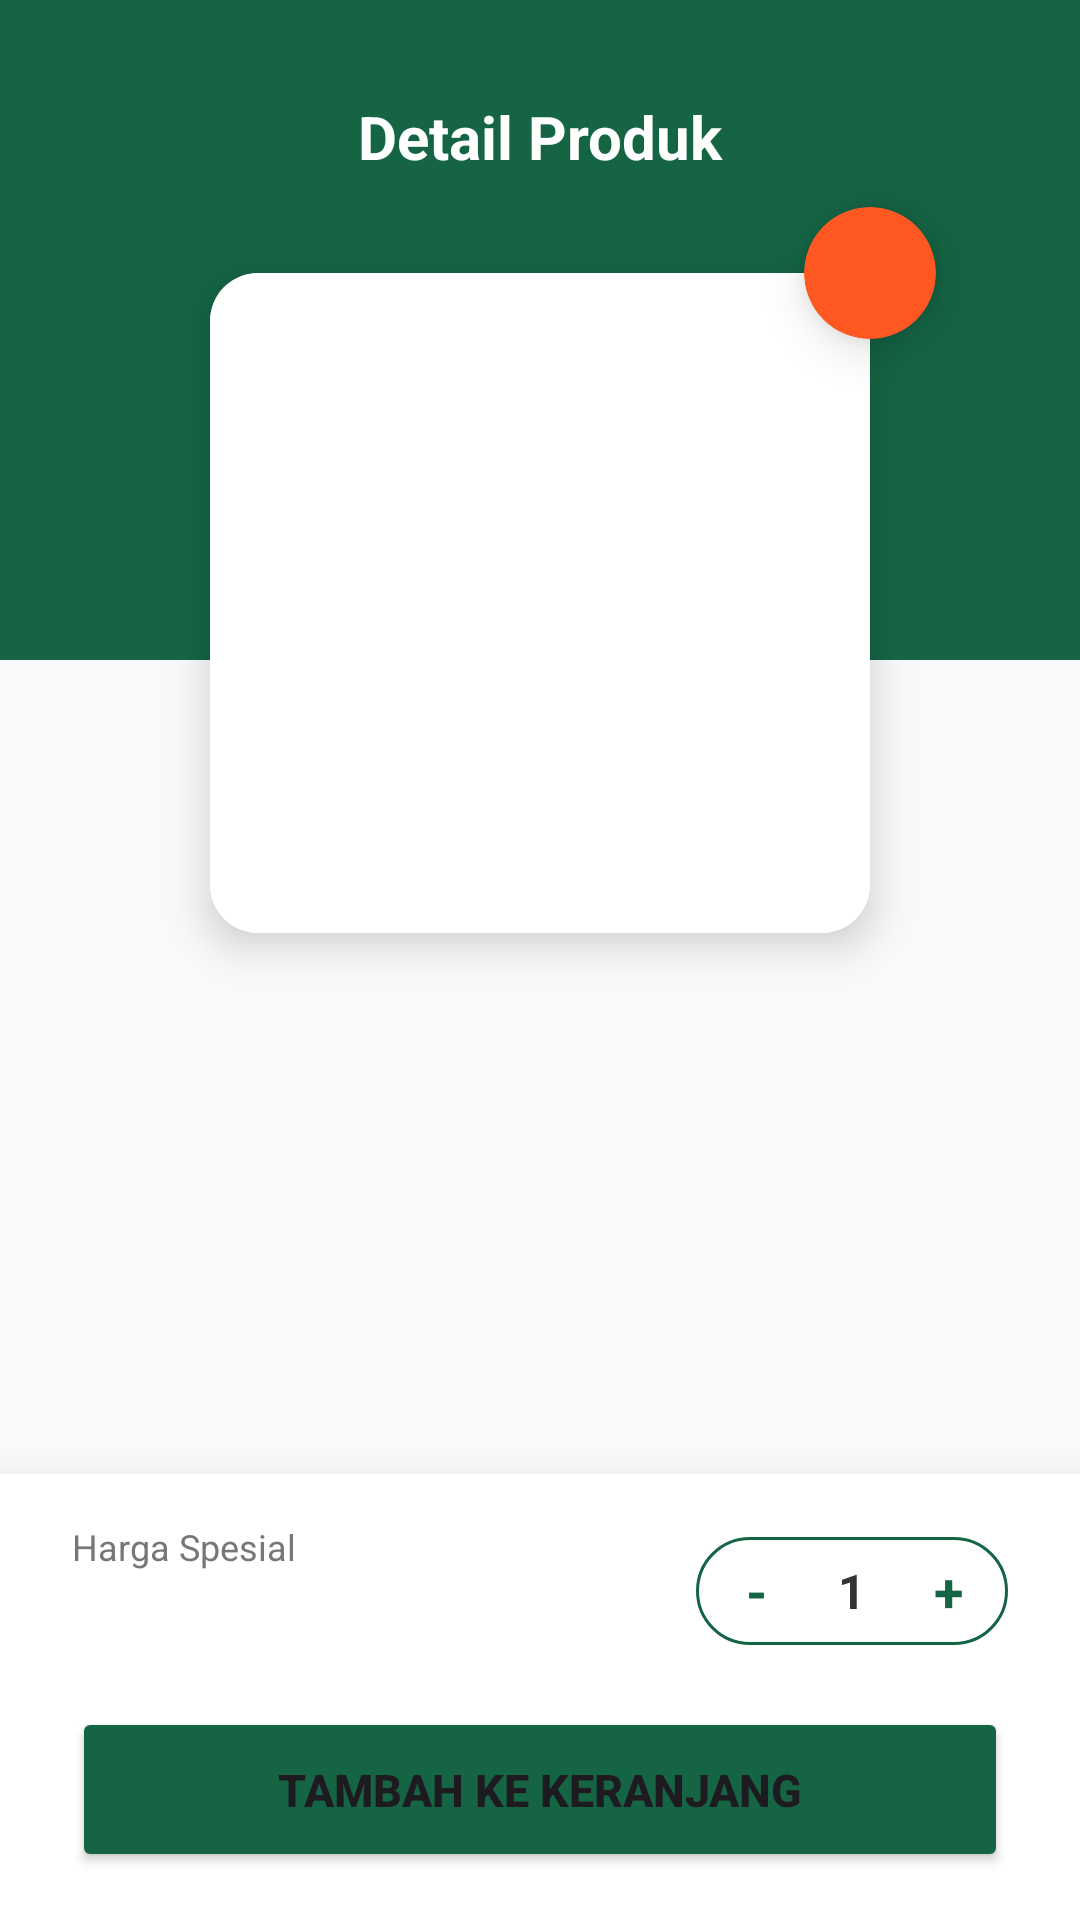

The Android layout XML behind this screen, and the referenced resources:
<!-- AndroidManifest.xml: application theme Theme.PetaniKita -->
<!-- res/layout/activity_detail_produk.xml -->
<?xml version="1.0" encoding="utf-8"?>
<androidx.constraintlayout.widget.ConstraintLayout xmlns:android="http://schemas.android.com/apk/res/android"
    xmlns:app="http://schemas.android.com/apk/res-auto"
    xmlns:tools="http://schemas.android.com/tools"
    android:id="@+id/main"
    android:layout_width="match_parent"
    android:layout_height="match_parent"
    android:background="#F8F9FA"
    tools:context=".DetailProdukActivity">

    <View
        android:id="@+id/bgHeader"
        android:layout_width="0dp"
        android:layout_height="220dp"
        android:background="@color/Green"
        app:layout_constraintEnd_toEndOf="parent"
        app:layout_constraintStart_toStartOf="parent"
        app:layout_constraintTop_toTopOf="parent" />

    <TextView
        android:id="@+id/textView25"
        android:layout_width="wrap_content"
        android:layout_height="wrap_content"
        android:layout_marginTop="32dp"
        android:text="Detail Produk"
        android:textColor="@color/white"
        android:textSize="20sp"
        android:textStyle="bold"
        app:layout_constraintEnd_toEndOf="parent"
        app:layout_constraintStart_toStartOf="parent"
        app:layout_constraintTop_toTopOf="parent" />

    <androidx.cardview.widget.CardView
        android:id="@+id/cardImage"
        android:layout_width="220dp"
        android:layout_height="220dp"
        android:layout_marginTop="32dp"
        app:cardCornerRadius="16dp"
        app:cardElevation="8dp"
        app:layout_constraintEnd_toEndOf="parent"
        app:layout_constraintStart_toStartOf="parent"
        app:layout_constraintTop_toBottomOf="@+id/textView25">

        <ImageView
            android:id="@+id/imageDetailProduk"
            android:layout_width="match_parent"
            android:layout_height="match_parent"
            android:background="#FFFFFF"
            android:scaleType="centerCrop"
            tools:srcCompat="@tools:sample/backgrounds/scenic" />
    </androidx.cardview.widget.CardView>

    <androidx.cardview.widget.CardView
        android:id="@+id/cardStock"
        android:layout_width="44dp"
        android:layout_height="44dp"
        app:cardBackgroundColor="@color/Orange"
        app:cardCornerRadius="22dp"
        app:cardElevation="10dp"
        app:layout_constraintBottom_toTopOf="@+id/cardImage"
        app:layout_constraintEnd_toEndOf="@+id/cardImage"
        app:layout_constraintStart_toEndOf="@+id/cardImage"
        app:layout_constraintTop_toTopOf="@+id/cardImage">

        <TextView
            android:id="@+id/textViewStock"
            android:layout_width="match_parent"
            android:layout_height="match_parent"
            android:gravity="center"
            android:textColor="@android:color/white"
            android:textSize="16sp"
            android:textStyle="bold"
            tools:text="4" />
    </androidx.cardview.widget.CardView>

    <ScrollView
        android:layout_width="0dp"
        android:layout_height="0dp"
        android:layout_marginTop="24dp"
        app:layout_constraintBottom_toTopOf="@+id/bottomBar"
        app:layout_constraintEnd_toEndOf="parent"
        app:layout_constraintStart_toStartOf="parent"
        app:layout_constraintTop_toBottomOf="@+id/cardImage">

        <androidx.constraintlayout.widget.ConstraintLayout
            android:layout_width="match_parent"
            android:layout_height="wrap_content"
            android:paddingHorizontal="24dp"
            android:paddingBottom="24dp">

            <TextView
                android:id="@+id/textViewNameDitailmenu"
                android:layout_width="0dp"
                android:layout_height="wrap_content"
                android:textColor="#333333"
                android:textSize="24sp"
                android:textStyle="bold"
                app:layout_constraintEnd_toEndOf="parent"
                app:layout_constraintStart_toStartOf="parent"
                app:layout_constraintTop_toTopOf="parent"
                tools:text="Nama Produk Segar" />

            <TextView
                android:id="@+id/textViewDeskirpsi"
                android:layout_width="0dp"
                android:layout_height="wrap_content"
                android:layout_marginTop="12dp"
                android:lineSpacingExtra="6dp"
                android:textColor="#666666"
                android:textSize="15sp"
                app:layout_constraintEnd_toEndOf="parent"
                app:layout_constraintStart_toStartOf="parent"
                app:layout_constraintTop_toBottomOf="@+id/textViewNameDitailmenu"
                tools:text="Ini adalah deskripsi produk yang panjang. Sayuran organik terbaik langsung dipetik dari kebun petani mitra kami. Sangat segar dan menyehatkan." />

        </androidx.constraintlayout.widget.ConstraintLayout>
    </ScrollView>

    <androidx.constraintlayout.widget.ConstraintLayout
        android:id="@+id/bottomBar"
        android:layout_width="0dp"
        android:layout_height="wrap_content"
        android:background="#FFFFFF"
        android:elevation="16dp"
        android:paddingHorizontal="24dp"
        android:paddingVertical="16dp"
        app:layout_constraintBottom_toBottomOf="parent"
        app:layout_constraintEnd_toEndOf="parent"
        app:layout_constraintStart_toStartOf="parent">

        <TextView
            android:id="@+id/textViewPriceLabel"
            android:layout_width="wrap_content"
            android:layout_height="wrap_content"
            android:text="Harga Spesial"
            android:textColor="#777777"
            android:textSize="12sp"
            app:layout_constraintStart_toStartOf="parent"
            app:layout_constraintTop_toTopOf="parent" />

        <TextView
            android:id="@+id/textViewPrice"
            android:layout_width="wrap_content"
            android:layout_height="wrap_content"
            android:textColor="@color/Green"
            android:textSize="22sp"
            android:textStyle="bold"
            app:layout_constraintStart_toStartOf="parent"
            app:layout_constraintTop_toBottomOf="@+id/textViewPriceLabel"
            tools:text="Rp 15.000" />

        <LinearLayout
            android:id="@+id/linearLayout3"
            android:layout_width="wrap_content"
            android:layout_height="36dp"
            android:background="@drawable/bg_whiteborder"
            android:gravity="center"
            android:orientation="horizontal"
            android:paddingHorizontal="4dp"
            app:layout_constraintBottom_toBottomOf="@+id/textViewPrice"
            app:layout_constraintEnd_toEndOf="parent"
            app:layout_constraintTop_toTopOf="@+id/textViewPriceLabel">

            <TextView
                android:id="@+id/textViewMin"
                android:layout_width="32dp"
                android:layout_height="match_parent"
                android:gravity="center"
                android:text="-"
                android:textColor="@color/Green"
                android:textSize="18sp"
                android:textStyle="bold" />

            <TextView
                android:id="@+id/textViewQuatity"
                android:layout_width="wrap_content"
                android:layout_height="match_parent"
                android:gravity="center"
                android:minWidth="32dp"
                android:text="1"
                android:textColor="#333333"
                android:textSize="16sp"
                android:textStyle="bold" />

            <TextView
                android:id="@+id/textViewPlus"
                android:layout_width="32dp"
                android:layout_height="match_parent"
                android:gravity="center"
                android:text="+"
                android:textColor="@color/Green"
                android:textSize="18sp"
                android:textStyle="bold" />
        </LinearLayout>

        <Button
            android:id="@+id/buttonaddtocart"
            android:layout_width="0dp"
            android:layout_height="55dp"
            android:layout_marginTop="16dp"
            android:backgroundTint="@color/Green"
            android:text="TAMBAH KE KERANJANG"
            android:textSize="15sp"
            android:textStyle="bold"
            app:layout_constraintEnd_toEndOf="parent"
            app:layout_constraintStart_toStartOf="parent"
            app:layout_constraintTop_toBottomOf="@+id/textViewPrice" />

    </androidx.constraintlayout.widget.ConstraintLayout>

</androidx.constraintlayout.widget.ConstraintLayout>
<!-- resources referenced by this layout -->
<resources>
  <color name="Green">#156545</color>
  <color name="Orange">#FF5722</color>
  <color name="white">#FFFFFFFF</color>
  <!-- drawable bg_whiteborder (drawable) -->
  <?xml version="1.0" encoding="utf-8"?>
  <shape xmlns:android="http://schemas.android.com/apk/res/android">
  <solid android:color="@color/white"/>
      <stroke android:color="@color/Green" android:width="1dp"/>
      <corners android:radius="50dp"/>
  </shape>
  <style name="Theme.PetaniKita" parent="Base.Theme.PetaniKita" />
  <style name="Base.Theme.PetaniKita" parent="Theme.Material3.DayNight.NoActionBar">
          
          
      </style>
</resources>
